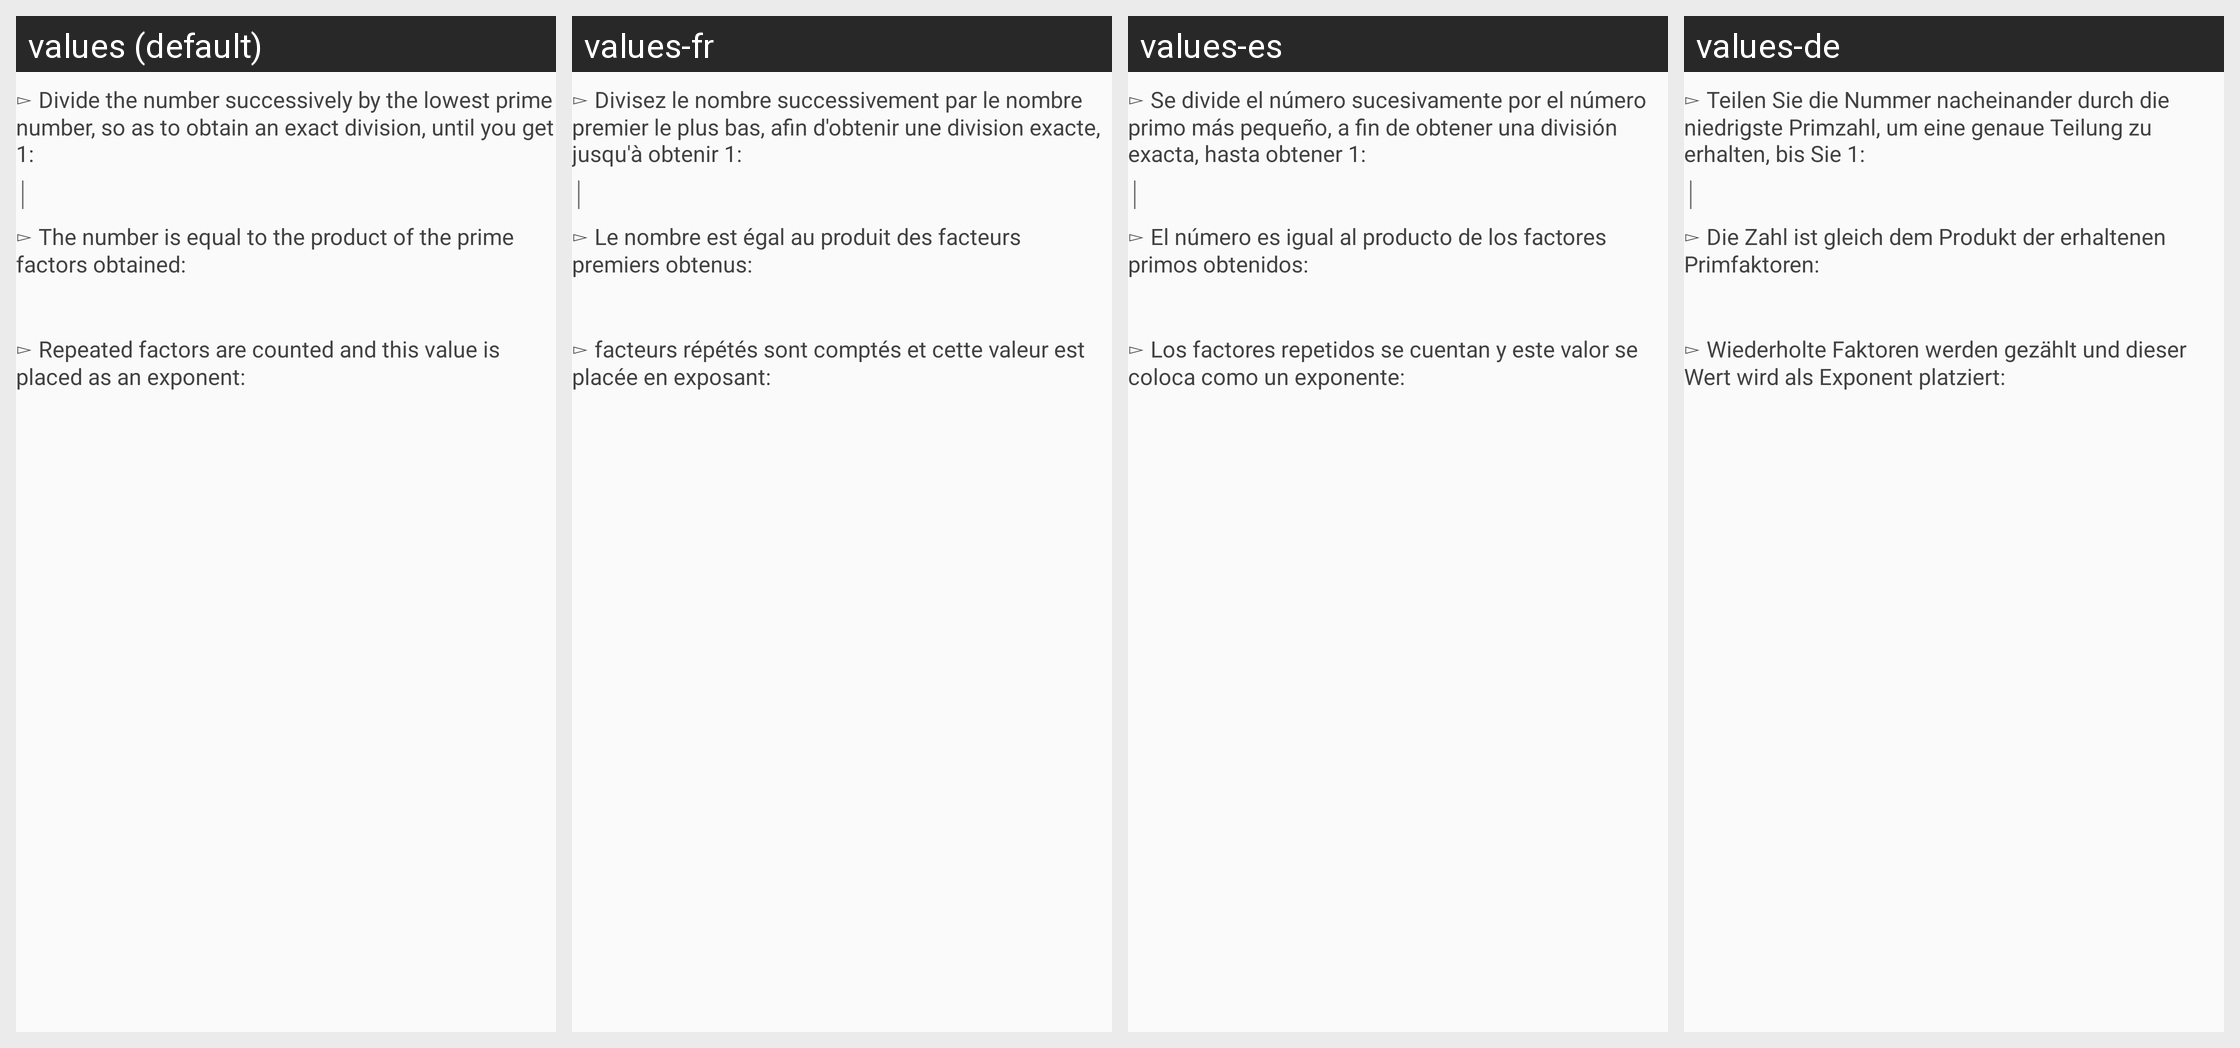

Strings drawn on this Android screen and how each of the app's shown locales translates them:
Android screen res/layout/fatorization_explanation.xml rendered under 4 locales, left to right: values (default), values-fr, values-es, values-de. Device: Nexus 5 (rendered at 1080×1920; each locale shown at half size, 540×960, under a caption strip naming it); theme AppTheme.
Other locales in the repository, not shown: values-en, values-pt.
Strings drawn on this screen, with the default value and each locale's value (text and hints the layout hard-codes, and strings that could not be matched under every locale, appear in the picture but are not listed):

expl_text_divisores_1
  values: ▻ Divide the number successively by the lowest prime number, so as to obtain an exact division, until you get 1:
  values-fr: ▻ Divisez le nombre successivement par le nombre premier le plus bas, afin d'obtenir une division exacte, jusqu'à obtenir 1:
  values-es: ▻ Se divide el número sucesivamente por el número primo más pequeño, a fin de obtener una división exacta, hasta obtener 1:
  values-de: ▻ Teilen Sie die Nummer nacheinander durch die niedrigste Primzahl, um eine genaue Teilung zu erhalten, bis Sie 1:

explain_divisores2
  values: ▻ The number is equal to the product of the prime factors obtained:
  values-fr: ▻ Le nombre est égal au produit des facteurs premiers obtenus:
  values-es: ▻ El número es igual al producto de los factores primos obtenidos:
  values-de: ▻ Die Zahl ist gleich dem Produkt der erhaltenen Primfaktoren:

explain_divisores3
  values: ▻ Repeated factors are counted and this value is placed as an exponent:
  values-fr: ▻ facteurs répétés sont comptés et cette valeur est placée en exposant:
  values-es: ▻ Los factores repetidos se cuentan y este valor se coloca como un exponente:
  values-de: ▻ Wiederholte Faktoren werden gezählt und dieser Wert wird als Exponent platziert:
